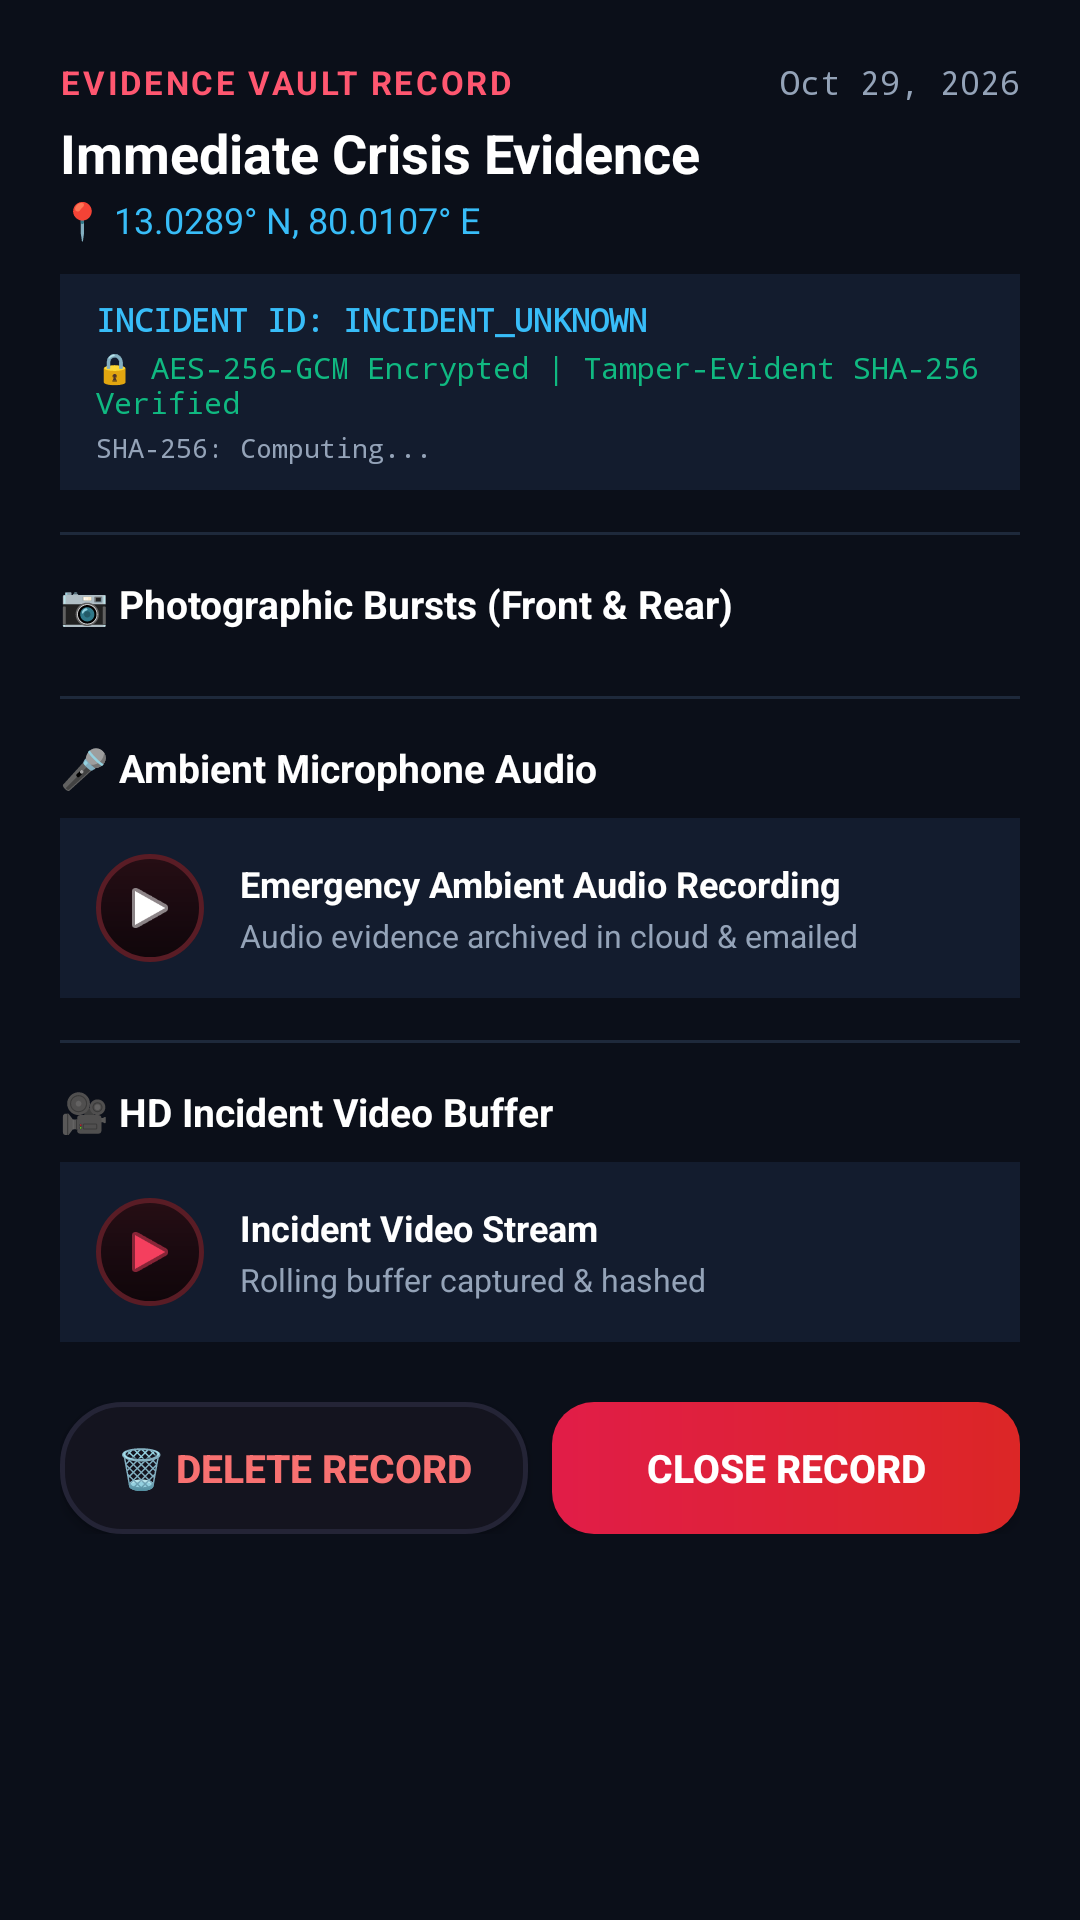

This screen was rendered from an Android layout file. Write that file and the resources it references.
<!-- AndroidManifest.xml: application theme Theme.SilentSOS -->
<!-- res/layout/dialog_evidence_viewer.xml -->
<?xml version="1.0" encoding="utf-8"?>
<ScrollView xmlns:android="http://schemas.android.com/apk/res/android"
    xmlns:app="http://schemas.android.com/apk/res-auto"
    android:layout_width="match_parent"
    android:layout_height="wrap_content"
    android:background="#0b0f19"
    android:padding="20dp">

    <LinearLayout
        android:layout_width="match_parent"
        android:layout_height="wrap_content"
        android:orientation="vertical">

        
        <LinearLayout
            android:layout_width="match_parent"
            android:layout_height="wrap_content"
            android:orientation="horizontal"
            android:gravity="center_vertical">

            <TextView
                android:layout_width="0dp"
                android:layout_height="wrap_content"
                android:layout_weight="1"
                android:text="EVIDENCE VAULT RECORD"
                android:textColor="#ff5770"
                android:textSize="11sp"
                android:textStyle="bold"
                android:letterSpacing="0.08" />

            <TextView
                android:id="@+id/tvViewerDate"
                android:layout_width="wrap_content"
                android:layout_height="wrap_content"
                android:text="Oct 29, 2026"
                android:textColor="#94a3b8"
                android:textSize="11sp"
                android:fontFamily="monospace" />
        </LinearLayout>

        <TextView
            android:id="@+id/tvViewerTitle"
            android:layout_width="wrap_content"
            android:layout_height="wrap_content"
            android:layout_marginTop="4dp"
            android:text="Immediate Crisis Evidence"
            android:textColor="@color/white"
            android:textSize="18sp"
            android:textStyle="bold" />

        <TextView
            android:id="@+id/tvViewerLocation"
            android:layout_width="wrap_content"
            android:layout_height="wrap_content"
            android:layout_marginTop="2dp"
            android:text="📍 13.0289° N, 80.0107° E"
            android:textColor="#38bdf8"
            android:textSize="12sp" />

        
        <LinearLayout
            android:layout_width="match_parent"
            android:layout_height="wrap_content"
            android:layout_marginTop="10dp"
            android:background="#131c2e"
            android:paddingHorizontal="12dp"
            android:paddingVertical="8dp"
            android:orientation="vertical">

            <TextView
                android:id="@+id/tvViewerIncidentId"
                android:layout_width="wrap_content"
                android:layout_height="wrap_content"
                android:text="INCIDENT ID: INCIDENT_UNKNOWN"
                android:textColor="#38bdf8"
                android:textSize="10.5sp"
                android:fontFamily="monospace"
                android:textStyle="bold" />

            <TextView
                android:id="@+id/tvViewerSecurityDetails"
                android:layout_width="wrap_content"
                android:layout_height="wrap_content"
                android:layout_marginTop="2dp"
                android:text="🔒 AES-256-GCM Encrypted | Tamper-Evident SHA-256 Verified"
                android:textColor="#10b981"
                android:textSize="10sp"
                android:fontFamily="monospace" />

            <TextView
                android:id="@+id/tvViewerSha256"
                android:layout_width="wrap_content"
                android:layout_height="wrap_content"
                android:layout_marginTop="2dp"
                android:text="SHA-256: Computing..."
                android:textColor="#94a3b8"
                android:textSize="9sp"
                android:fontFamily="monospace" />
        </LinearLayout>

        <View
            android:layout_width="match_parent"
            android:layout_height="1dp"
            android:layout_marginVertical="14dp"
            android:background="#1e293b" />

        
        <TextView
            android:id="@+id/tvSectionPhotos"
            android:layout_width="wrap_content"
            android:layout_height="wrap_content"
            android:text="📷 Photographic Bursts (Front &amp; Rear)"
            android:textColor="@color/white"
            android:textSize="13sp"
            android:textStyle="bold" />

        <HorizontalScrollView
            android:id="@+id/hsvPhotos"
            android:layout_width="match_parent"
            android:layout_height="wrap_content"
            android:layout_marginTop="8dp"
            android:scrollbars="none">

            <LinearLayout
                android:id="@+id/layoutPhotoThumbnails"
                android:layout_width="wrap_content"
                android:layout_height="wrap_content"
                android:orientation="horizontal" />
        </HorizontalScrollView>

        <TextView
            android:id="@+id/tvNoPhotos"
            android:layout_width="wrap_content"
            android:layout_height="wrap_content"
            android:layout_marginTop="4dp"
            android:text="No photos recorded for this session"
            android:textColor="#64748b"
            android:textSize="11sp"
            android:visibility="gone" />

        <View
            android:layout_width="match_parent"
            android:layout_height="1dp"
            android:layout_marginVertical="14dp"
            android:background="#1e293b" />

        
        <TextView
            android:layout_width="wrap_content"
            android:layout_height="wrap_content"
            android:text="🎤 Ambient Microphone Audio"
            android:textColor="@color/white"
            android:textSize="13sp"
            android:textStyle="bold" />

        <LinearLayout
            android:id="@+id/cardAudioPlayer"
            android:layout_width="match_parent"
            android:layout_height="wrap_content"
            android:layout_marginTop="8dp"
            android:background="#131c2e"
            android:padding="12dp"
            android:gravity="center_vertical"
            android:orientation="horizontal">

            <ImageView
                android:id="@+id/btnPlayAudio"
                android:layout_width="36dp"
                android:layout_height="36dp"
                android:background="@drawable/bg_auth_logo_badge"
                android:padding="8dp"
                android:src="@android:drawable/ic_media_play"
                app:tint="@color/white" />

            <LinearLayout
                android:layout_width="0dp"
                android:layout_height="wrap_content"
                android:layout_weight="1"
                android:layout_marginStart="12dp"
                android:orientation="vertical">

                <TextView
                    android:id="@+id/tvAudioFileName"
                    android:layout_width="wrap_content"
                    android:layout_height="wrap_content"
                    android:text="Emergency Ambient Audio Recording"
                    android:textColor="@color/white"
                    android:textSize="12sp"
                    android:textStyle="bold" />

                <TextView
                    android:id="@+id/tvAudioStatus"
                    android:layout_width="wrap_content"
                    android:layout_height="wrap_content"
                    android:layout_marginTop="2dp"
                    android:text="Audio evidence archived in cloud &amp; emailed"
                    android:textColor="#94a3b8"
                    android:textSize="10.5sp" />
            </LinearLayout>
        </LinearLayout>

        <View
            android:layout_width="match_parent"
            android:layout_height="1dp"
            android:layout_marginVertical="14dp"
            android:background="#1e293b" />

        
        <TextView
            android:layout_width="wrap_content"
            android:layout_height="wrap_content"
            android:text="🎥 HD Incident Video Buffer"
            android:textColor="@color/white"
            android:textSize="13sp"
            android:textStyle="bold" />

        <LinearLayout
            android:id="@+id/cardVideoPlayer"
            android:layout_width="match_parent"
            android:layout_height="wrap_content"
            android:layout_marginTop="8dp"
            android:background="#131c2e"
            android:padding="12dp"
            android:gravity="center_vertical"
            android:orientation="horizontal">

            <ImageView
                android:id="@+id/btnPlayVideo"
                android:layout_width="36dp"
                android:layout_height="36dp"
                android:background="@drawable/bg_auth_logo_badge"
                android:padding="8dp"
                android:src="@android:drawable/ic_media_play"
                app:tint="#f43f5e" />

            <LinearLayout
                android:layout_width="0dp"
                android:layout_height="wrap_content"
                android:layout_weight="1"
                android:layout_marginStart="12dp"
                android:orientation="vertical">

                <TextView
                    android:id="@+id/tvVideoFileName"
                    android:layout_width="wrap_content"
                    android:layout_height="wrap_content"
                    android:text="Incident Video Stream"
                    android:textColor="@color/white"
                    android:textSize="12sp"
                    android:textStyle="bold" />

                <TextView
                    android:id="@+id/tvVideoStatus"
                    android:layout_width="wrap_content"
                    android:layout_height="wrap_content"
                    android:layout_marginTop="2dp"
                    android:text="Rolling buffer captured &amp; hashed"
                    android:textColor="#94a3b8"
                    android:textSize="10.5sp" />
            </LinearLayout>
        </LinearLayout>

        
        <LinearLayout
            android:layout_width="match_parent"
            android:layout_height="wrap_content"
            android:layout_marginTop="20dp"
            android:orientation="horizontal">

            <androidx.appcompat.widget.AppCompatButton
                android:id="@+id/btnDeleteViewer"
                android:layout_width="0dp"
                android:layout_height="44dp"
                android:layout_weight="1"
                android:layout_marginEnd="8dp"
                android:background="@drawable/bg_card_surface"
                android:text="🗑️ Delete Record"
                android:textColor="#f87171"
                android:textSize="13sp"
                android:textStyle="bold" />

            <androidx.appcompat.widget.AppCompatButton
                android:id="@+id/btnCloseViewer"
                android:layout_width="0dp"
                android:layout_height="44dp"
                android:layout_weight="1"
                android:background="@drawable/bg_auth_btn_primary"
                android:text="Close Record"
                android:textColor="@color/white"
                android:textSize="13sp"
                android:textStyle="bold" />
        </LinearLayout>

    </LinearLayout>
</ScrollView>
<!-- resources referenced by this layout -->
<resources>
  <color name="white">#ffffff</color>
  <!-- drawable bg_auth_btn_primary (drawable) -->
  <?xml version="1.0" encoding="utf-8"?>
  <ripple xmlns:android="http://schemas.android.com/apk/res/android"
      android:color="#ff4d6d">
      <item>
          <shape android:shape="rectangle">
              <corners android:radius="14dp" />
              <gradient
                  android:angle="0"
                  android:startColor="#e11d48"
                  android:endColor="#dc2626" />
          </shape>
      </item>
  </ripple>
  <!-- drawable bg_auth_logo_badge (drawable) -->
  <?xml version="1.0" encoding="utf-8"?>
  <shape xmlns:android="http://schemas.android.com/apk/res/android"
      android:shape="rectangle">
      <corners android:radius="26dp" />
      <gradient
          android:angle="270"
          android:startColor="#260e14"
          android:centerColor="#1a0a10"
          android:endColor="#10060a"
          android:type="linear" />
      <stroke
          android:width="1.5dp"
          android:color="#591c25" />
  </shape>
  <!-- drawable bg_card_surface (drawable) -->
  <?xml version="1.0" encoding="utf-8"?>
  <shape xmlns:android="http://schemas.android.com/apk/res/android"
      android:shape="rectangle">
      <solid android:color="#14141f" />
      <corners android:radius="20dp" />
      <stroke
          android:width="1.5dp"
          android:color="#242436" />
  </shape>
  <style name="Theme.SilentSOS" parent="Theme.MaterialComponents.DayNight.NoActionBar">
          <item name="colorPrimary">@color/silentsos_red_primary</item>
          <item name="colorPrimaryVariant">@color/silentsos_red_dark</item>
          <item name="colorOnPrimary">@color/white</item>
          <item name="colorSecondary">@color/silentsos_emerald</item>
          <item name="colorSecondaryVariant">@color/silentsos_amber</item>
          <item name="colorOnSecondary">@color/black</item>
          
          <item name="android:windowBackground">@color/silentsos_bg</item>
          <item name="android:statusBarColor">@color/silentsos_bg</item>
          <item name="android:navigationBarColor">@color/silentsos_bg</item>
          <item name="android:windowLightStatusBar">false</item>
      </style>
  <color name="silentsos_red_primary">#e11d48</color>
  <color name="silentsos_red_dark">#dc2626</color>
  <color name="silentsos_emerald">#10b981</color>
  <color name="silentsos_amber">#f59e0b</color>
  <color name="black">#000000</color>
  <color name="silentsos_bg">#07070a</color>
</resources>
